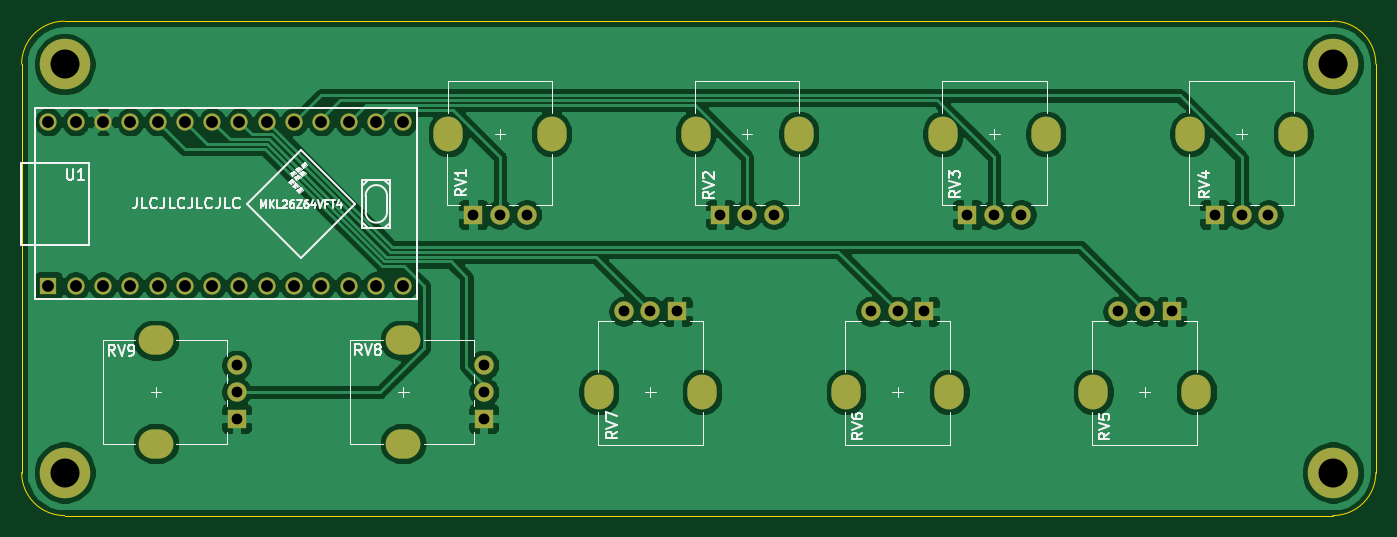
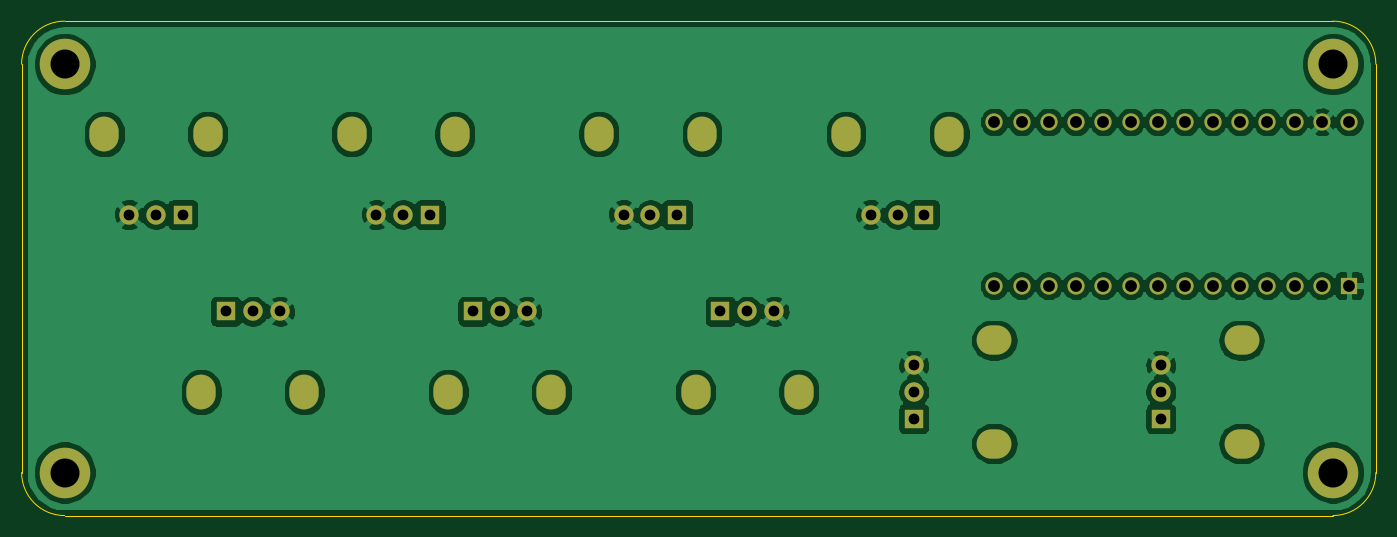
Circuit board: 10 layer files. Board 126.0 x 46.0 mm.
- bottom_copper: bleachedplusplus-B_Cu.gbr (129542 bytes)
- bottom_mask: bleachedplusplus-B_Mask.gbr (3163 bytes)
- paste: bleachedplusplus-B_Paste.gbr (484 bytes)
- bottom_silk: bleachedplusplus-B_SilkS.gbr (485 bytes)
- outline: bleachedplusplus-Edge_Cuts.gbr (1047 bytes)
- top_copper: bleachedplusplus-F_Cu.gbr (128220 bytes)
- top_mask: bleachedplusplus-F_Mask.gbr (3163 bytes)
- paste: bleachedplusplus-F_Paste.gbr (484 bytes)
- top_silk: bleachedplusplus-F_SilkS.gbr (22326 bytes)
- drill: bleachedplusplus.drl (2086 bytes)

=== bottom_copper: bleachedplusplus-B_Cu.gbr (129542 bytes, source omitted) ===
=== bottom_mask: bleachedplusplus-B_Mask.gbr ===
%TF.GenerationSoftware,KiCad,Pcbnew,(5.1.10)-1*%
%TF.CreationDate,2021-08-17T18:48:40+09:00*%
%TF.ProjectId,bleachedplusplus,626c6561-6368-4656-9470-6c7573706c75,rev?*%
%TF.SameCoordinates,Original*%
%TF.FileFunction,Soldermask,Bot*%
%TF.FilePolarity,Negative*%
%FSLAX46Y46*%
G04 Gerber Fmt 4.6, Leading zero omitted, Abs format (unit mm)*
G04 Created by KiCad (PCBNEW (5.1.10)-1) date 2021-08-17 18:48:40*
%MOMM*%
%LPD*%
G01*
G04 APERTURE LIST*
%ADD10R,1.800000X1.800000*%
%ADD11C,1.800000*%
%ADD12O,3.240000X2.720000*%
%ADD13O,2.720000X3.240000*%
%ADD14C,4.700000*%
%ADD15R,1.600000X1.600000*%
%ADD16C,1.600000*%
G04 APERTURE END LIST*
D10*
%TO.C,RV9*%
X80000000Y-111000000D03*
D11*
X80000000Y-108500000D03*
X80000000Y-106000000D03*
D12*
X72500000Y-103700000D03*
X72500000Y-113300000D03*
%TD*%
D10*
%TO.C,RV8*%
X103000000Y-111000000D03*
D11*
X103000000Y-108500000D03*
X103000000Y-106000000D03*
D12*
X95500000Y-103700000D03*
X95500000Y-113300000D03*
%TD*%
D10*
%TO.C,RV7*%
X121000000Y-101000000D03*
D11*
X118500000Y-101000000D03*
X116000000Y-101000000D03*
D13*
X113700000Y-108500000D03*
X123300000Y-108500000D03*
%TD*%
D10*
%TO.C,RV6*%
X144000000Y-101000000D03*
D11*
X141500000Y-101000000D03*
X139000000Y-101000000D03*
D13*
X136700000Y-108500000D03*
X146300000Y-108500000D03*
%TD*%
D10*
%TO.C,RV5*%
X167000000Y-101000000D03*
D11*
X164500000Y-101000000D03*
X162000000Y-101000000D03*
D13*
X159700000Y-108500000D03*
X169300000Y-108500000D03*
%TD*%
D10*
%TO.C,RV4*%
X171000000Y-92000000D03*
D11*
X173500000Y-92000000D03*
X176000000Y-92000000D03*
D13*
X178300000Y-84500000D03*
X168700000Y-84500000D03*
%TD*%
D10*
%TO.C,RV3*%
X148000000Y-92000000D03*
D11*
X150500000Y-92000000D03*
X153000000Y-92000000D03*
D13*
X155300000Y-84500000D03*
X145700000Y-84500000D03*
%TD*%
D10*
%TO.C,RV2*%
X125000000Y-92000000D03*
D11*
X127500000Y-92000000D03*
X130000000Y-92000000D03*
D13*
X132300000Y-84500000D03*
X122700000Y-84500000D03*
%TD*%
D10*
%TO.C,RV1*%
X102000000Y-92000000D03*
D11*
X104500000Y-92000000D03*
X107000000Y-92000000D03*
D13*
X109300000Y-84500000D03*
X99700000Y-84500000D03*
%TD*%
D14*
%TO.C,REF\u002A\u002A*%
X182000000Y-116000000D03*
%TD*%
%TO.C,REF\u002A\u002A*%
X182000000Y-78000000D03*
%TD*%
%TO.C,REF\u002A\u002A*%
X64000000Y-78000000D03*
%TD*%
%TO.C,REF\u002A\u002A*%
X64000000Y-116000000D03*
%TD*%
D15*
%TO.C,U1*%
X62490000Y-98620000D03*
D16*
X65030000Y-98620000D03*
X67570000Y-98620000D03*
X70110000Y-98620000D03*
X72650000Y-98620000D03*
X75190000Y-98620000D03*
X77730000Y-98620000D03*
X80270000Y-98620000D03*
X82810000Y-98620000D03*
X85350000Y-98620000D03*
X87890000Y-98620000D03*
X90430000Y-98620000D03*
X92970000Y-98620000D03*
X62490000Y-83380000D03*
X65030000Y-83380000D03*
X67570000Y-83380000D03*
X70110000Y-83380000D03*
X72650000Y-83380000D03*
X75190000Y-83380000D03*
X77730000Y-83380000D03*
X80270000Y-83380000D03*
X82810000Y-83380000D03*
X85350000Y-83380000D03*
X87890000Y-83380000D03*
X90430000Y-83380000D03*
X92970000Y-83380000D03*
X95510000Y-98620000D03*
X95510000Y-83380000D03*
%TD*%
M02*

=== paste: bleachedplusplus-B_Paste.gbr ===
%TF.GenerationSoftware,KiCad,Pcbnew,(5.1.10)-1*%
%TF.CreationDate,2021-08-17T18:48:40+09:00*%
%TF.ProjectId,bleachedplusplus,626c6561-6368-4656-9470-6c7573706c75,rev?*%
%TF.SameCoordinates,Original*%
%TF.FileFunction,Paste,Bot*%
%TF.FilePolarity,Positive*%
%FSLAX46Y46*%
G04 Gerber Fmt 4.6, Leading zero omitted, Abs format (unit mm)*
G04 Created by KiCad (PCBNEW (5.1.10)-1) date 2021-08-17 18:48:40*
%MOMM*%
%LPD*%
G01*
G04 APERTURE LIST*
G04 APERTURE END LIST*
M02*

=== bottom_silk: bleachedplusplus-B_SilkS.gbr ===
%TF.GenerationSoftware,KiCad,Pcbnew,(5.1.10)-1*%
%TF.CreationDate,2021-08-17T18:48:40+09:00*%
%TF.ProjectId,bleachedplusplus,626c6561-6368-4656-9470-6c7573706c75,rev?*%
%TF.SameCoordinates,Original*%
%TF.FileFunction,Legend,Bot*%
%TF.FilePolarity,Positive*%
%FSLAX46Y46*%
G04 Gerber Fmt 4.6, Leading zero omitted, Abs format (unit mm)*
G04 Created by KiCad (PCBNEW (5.1.10)-1) date 2021-08-17 18:48:40*
%MOMM*%
%LPD*%
G01*
G04 APERTURE LIST*
G04 APERTURE END LIST*
M02*

=== outline: bleachedplusplus-Edge_Cuts.gbr ===
%TF.GenerationSoftware,KiCad,Pcbnew,(5.1.10)-1*%
%TF.CreationDate,2021-08-17T18:48:40+09:00*%
%TF.ProjectId,bleachedplusplus,626c6561-6368-4656-9470-6c7573706c75,rev?*%
%TF.SameCoordinates,Original*%
%TF.FileFunction,Profile,NP*%
%FSLAX46Y46*%
G04 Gerber Fmt 4.6, Leading zero omitted, Abs format (unit mm)*
G04 Created by KiCad (PCBNEW (5.1.10)-1) date 2021-08-17 18:48:40*
%MOMM*%
%LPD*%
G01*
G04 APERTURE LIST*
%TA.AperFunction,Profile*%
%ADD10C,0.050000*%
%TD*%
G04 APERTURE END LIST*
D10*
X60000000Y-78000000D02*
G75*
G02*
X64000000Y-74000000I4000000J0D01*
G01*
X64000000Y-120000000D02*
G75*
G02*
X60000000Y-116000000I0J4000000D01*
G01*
X186000000Y-116000000D02*
G75*
G02*
X182000000Y-120000000I-4000000J0D01*
G01*
X182000000Y-74000000D02*
G75*
G02*
X186000000Y-78000000I0J-4000000D01*
G01*
X182000000Y-74000000D02*
X64000000Y-74000000D01*
X186000000Y-116000000D02*
X186000000Y-78000000D01*
X64000000Y-120000000D02*
X182000000Y-120000000D01*
X60000000Y-78000000D02*
X60000000Y-116000000D01*
M02*

=== top_copper: bleachedplusplus-F_Cu.gbr (128220 bytes, source omitted) ===
=== top_mask: bleachedplusplus-F_Mask.gbr ===
%TF.GenerationSoftware,KiCad,Pcbnew,(5.1.10)-1*%
%TF.CreationDate,2021-08-17T18:48:40+09:00*%
%TF.ProjectId,bleachedplusplus,626c6561-6368-4656-9470-6c7573706c75,rev?*%
%TF.SameCoordinates,Original*%
%TF.FileFunction,Soldermask,Top*%
%TF.FilePolarity,Negative*%
%FSLAX46Y46*%
G04 Gerber Fmt 4.6, Leading zero omitted, Abs format (unit mm)*
G04 Created by KiCad (PCBNEW (5.1.10)-1) date 2021-08-17 18:48:40*
%MOMM*%
%LPD*%
G01*
G04 APERTURE LIST*
%ADD10R,1.800000X1.800000*%
%ADD11C,1.800000*%
%ADD12O,3.240000X2.720000*%
%ADD13O,2.720000X3.240000*%
%ADD14C,4.700000*%
%ADD15R,1.600000X1.600000*%
%ADD16C,1.600000*%
G04 APERTURE END LIST*
D10*
%TO.C,RV9*%
X80000000Y-111000000D03*
D11*
X80000000Y-108500000D03*
X80000000Y-106000000D03*
D12*
X72500000Y-103700000D03*
X72500000Y-113300000D03*
%TD*%
D10*
%TO.C,RV8*%
X103000000Y-111000000D03*
D11*
X103000000Y-108500000D03*
X103000000Y-106000000D03*
D12*
X95500000Y-103700000D03*
X95500000Y-113300000D03*
%TD*%
D10*
%TO.C,RV7*%
X121000000Y-101000000D03*
D11*
X118500000Y-101000000D03*
X116000000Y-101000000D03*
D13*
X113700000Y-108500000D03*
X123300000Y-108500000D03*
%TD*%
D10*
%TO.C,RV6*%
X144000000Y-101000000D03*
D11*
X141500000Y-101000000D03*
X139000000Y-101000000D03*
D13*
X136700000Y-108500000D03*
X146300000Y-108500000D03*
%TD*%
D10*
%TO.C,RV5*%
X167000000Y-101000000D03*
D11*
X164500000Y-101000000D03*
X162000000Y-101000000D03*
D13*
X159700000Y-108500000D03*
X169300000Y-108500000D03*
%TD*%
D10*
%TO.C,RV4*%
X171000000Y-92000000D03*
D11*
X173500000Y-92000000D03*
X176000000Y-92000000D03*
D13*
X178300000Y-84500000D03*
X168700000Y-84500000D03*
%TD*%
D10*
%TO.C,RV3*%
X148000000Y-92000000D03*
D11*
X150500000Y-92000000D03*
X153000000Y-92000000D03*
D13*
X155300000Y-84500000D03*
X145700000Y-84500000D03*
%TD*%
D10*
%TO.C,RV2*%
X125000000Y-92000000D03*
D11*
X127500000Y-92000000D03*
X130000000Y-92000000D03*
D13*
X132300000Y-84500000D03*
X122700000Y-84500000D03*
%TD*%
D10*
%TO.C,RV1*%
X102000000Y-92000000D03*
D11*
X104500000Y-92000000D03*
X107000000Y-92000000D03*
D13*
X109300000Y-84500000D03*
X99700000Y-84500000D03*
%TD*%
D14*
%TO.C,REF\u002A\u002A*%
X182000000Y-116000000D03*
%TD*%
%TO.C,REF\u002A\u002A*%
X182000000Y-78000000D03*
%TD*%
%TO.C,REF\u002A\u002A*%
X64000000Y-78000000D03*
%TD*%
%TO.C,REF\u002A\u002A*%
X64000000Y-116000000D03*
%TD*%
D15*
%TO.C,U1*%
X62490000Y-98620000D03*
D16*
X65030000Y-98620000D03*
X67570000Y-98620000D03*
X70110000Y-98620000D03*
X72650000Y-98620000D03*
X75190000Y-98620000D03*
X77730000Y-98620000D03*
X80270000Y-98620000D03*
X82810000Y-98620000D03*
X85350000Y-98620000D03*
X87890000Y-98620000D03*
X90430000Y-98620000D03*
X92970000Y-98620000D03*
X62490000Y-83380000D03*
X65030000Y-83380000D03*
X67570000Y-83380000D03*
X70110000Y-83380000D03*
X72650000Y-83380000D03*
X75190000Y-83380000D03*
X77730000Y-83380000D03*
X80270000Y-83380000D03*
X82810000Y-83380000D03*
X85350000Y-83380000D03*
X87890000Y-83380000D03*
X90430000Y-83380000D03*
X92970000Y-83380000D03*
X95510000Y-98620000D03*
X95510000Y-83380000D03*
%TD*%
M02*

=== paste: bleachedplusplus-F_Paste.gbr ===
%TF.GenerationSoftware,KiCad,Pcbnew,(5.1.10)-1*%
%TF.CreationDate,2021-08-17T18:48:40+09:00*%
%TF.ProjectId,bleachedplusplus,626c6561-6368-4656-9470-6c7573706c75,rev?*%
%TF.SameCoordinates,Original*%
%TF.FileFunction,Paste,Top*%
%TF.FilePolarity,Positive*%
%FSLAX46Y46*%
G04 Gerber Fmt 4.6, Leading zero omitted, Abs format (unit mm)*
G04 Created by KiCad (PCBNEW (5.1.10)-1) date 2021-08-17 18:48:40*
%MOMM*%
%LPD*%
G01*
G04 APERTURE LIST*
G04 APERTURE END LIST*
M02*

=== top_silk: bleachedplusplus-F_SilkS.gbr (22326 bytes, source omitted) ===
=== drill: bleachedplusplus.drl ===
M48
; DRILL file {KiCad (5.1.10)-1} date 08/17/21 18:48:42
; FORMAT={-:-/ absolute / metric / decimal}
; #@! TF.CreationDate,2021-08-17T18:48:42+09:00
; #@! TF.GenerationSoftware,Kicad,Pcbnew,(5.1.10)-1
FMAT,2
METRIC
T1C1.000
T2C1.100
T3C2.700
%
G90
G05
T1
X80.0Y-106.0
X80.0Y-108.5
X80.0Y-111.0
X102.0Y-92.0
X103.0Y-106.0
X103.0Y-108.5
X103.0Y-111.0
X104.5Y-92.0
X107.0Y-92.0
X116.0Y-101.0
X118.5Y-101.0
X121.0Y-101.0
X125.0Y-92.0
X127.5Y-92.0
X130.0Y-92.0
X139.0Y-101.0
X141.5Y-101.0
X144.0Y-101.0
X148.0Y-92.0
X150.5Y-92.0
X153.0Y-92.0
X162.0Y-101.0
X164.5Y-101.0
X167.0Y-101.0
X171.0Y-92.0
X173.5Y-92.0
X176.0Y-92.0
T2
X62.49Y-83.38
X62.49Y-98.62
X65.03Y-83.38
X65.03Y-98.62
X67.57Y-83.38
X67.57Y-98.62
X70.11Y-83.38
X70.11Y-98.62
X72.65Y-83.38
X72.65Y-98.62
X75.19Y-83.38
X75.19Y-98.62
X77.73Y-83.38
X77.73Y-98.62
X80.27Y-83.38
X80.27Y-98.62
X82.81Y-83.38
X82.81Y-98.62
X85.35Y-83.38
X85.35Y-98.62
X87.89Y-83.38
X87.89Y-98.62
X90.43Y-83.38
X90.43Y-98.62
X92.97Y-83.38
X92.97Y-98.62
X95.51Y-83.38
X95.51Y-98.62
T3
X64.0Y-78.0
X64.0Y-116.0
X182.0Y-78.0
X182.0Y-116.0
T2
G00X72.85Y-103.7
M15
G01X72.15Y-103.7
M16
G05
G00X72.85Y-113.3
M15
G01X72.15Y-113.3
M16
G05
G00X95.85Y-103.7
M15
G01X95.15Y-103.7
M16
G05
G00X95.85Y-113.3
M15
G01X95.15Y-113.3
M16
G05
G00X99.7Y-84.85
M15
G01X99.7Y-84.15
M16
G05
G00X109.3Y-84.85
M15
G01X109.3Y-84.15
M16
G05
G00X113.7Y-108.15
M15
G01X113.7Y-108.85
M16
G05
G00X122.7Y-84.85
M15
G01X122.7Y-84.15
M16
G05
G00X123.3Y-108.15
M15
G01X123.3Y-108.85
M16
G05
G00X132.3Y-84.85
M15
G01X132.3Y-84.15
M16
G05
G00X136.7Y-108.15
M15
G01X136.7Y-108.85
M16
G05
G00X145.7Y-84.85
M15
G01X145.7Y-84.15
M16
G05
G00X146.3Y-108.15
M15
G01X146.3Y-108.85
M16
G05
G00X155.3Y-84.85
M15
G01X155.3Y-84.15
M16
G05
G00X159.7Y-108.15
M15
G01X159.7Y-108.85
M16
G05
G00X168.7Y-84.85
M15
G01X168.7Y-84.15
M16
G05
G00X169.3Y-108.15
M15
G01X169.3Y-108.85
M16
G05
G00X178.3Y-84.85
M15
G01X178.3Y-84.15
M16
G05
T0
M30
